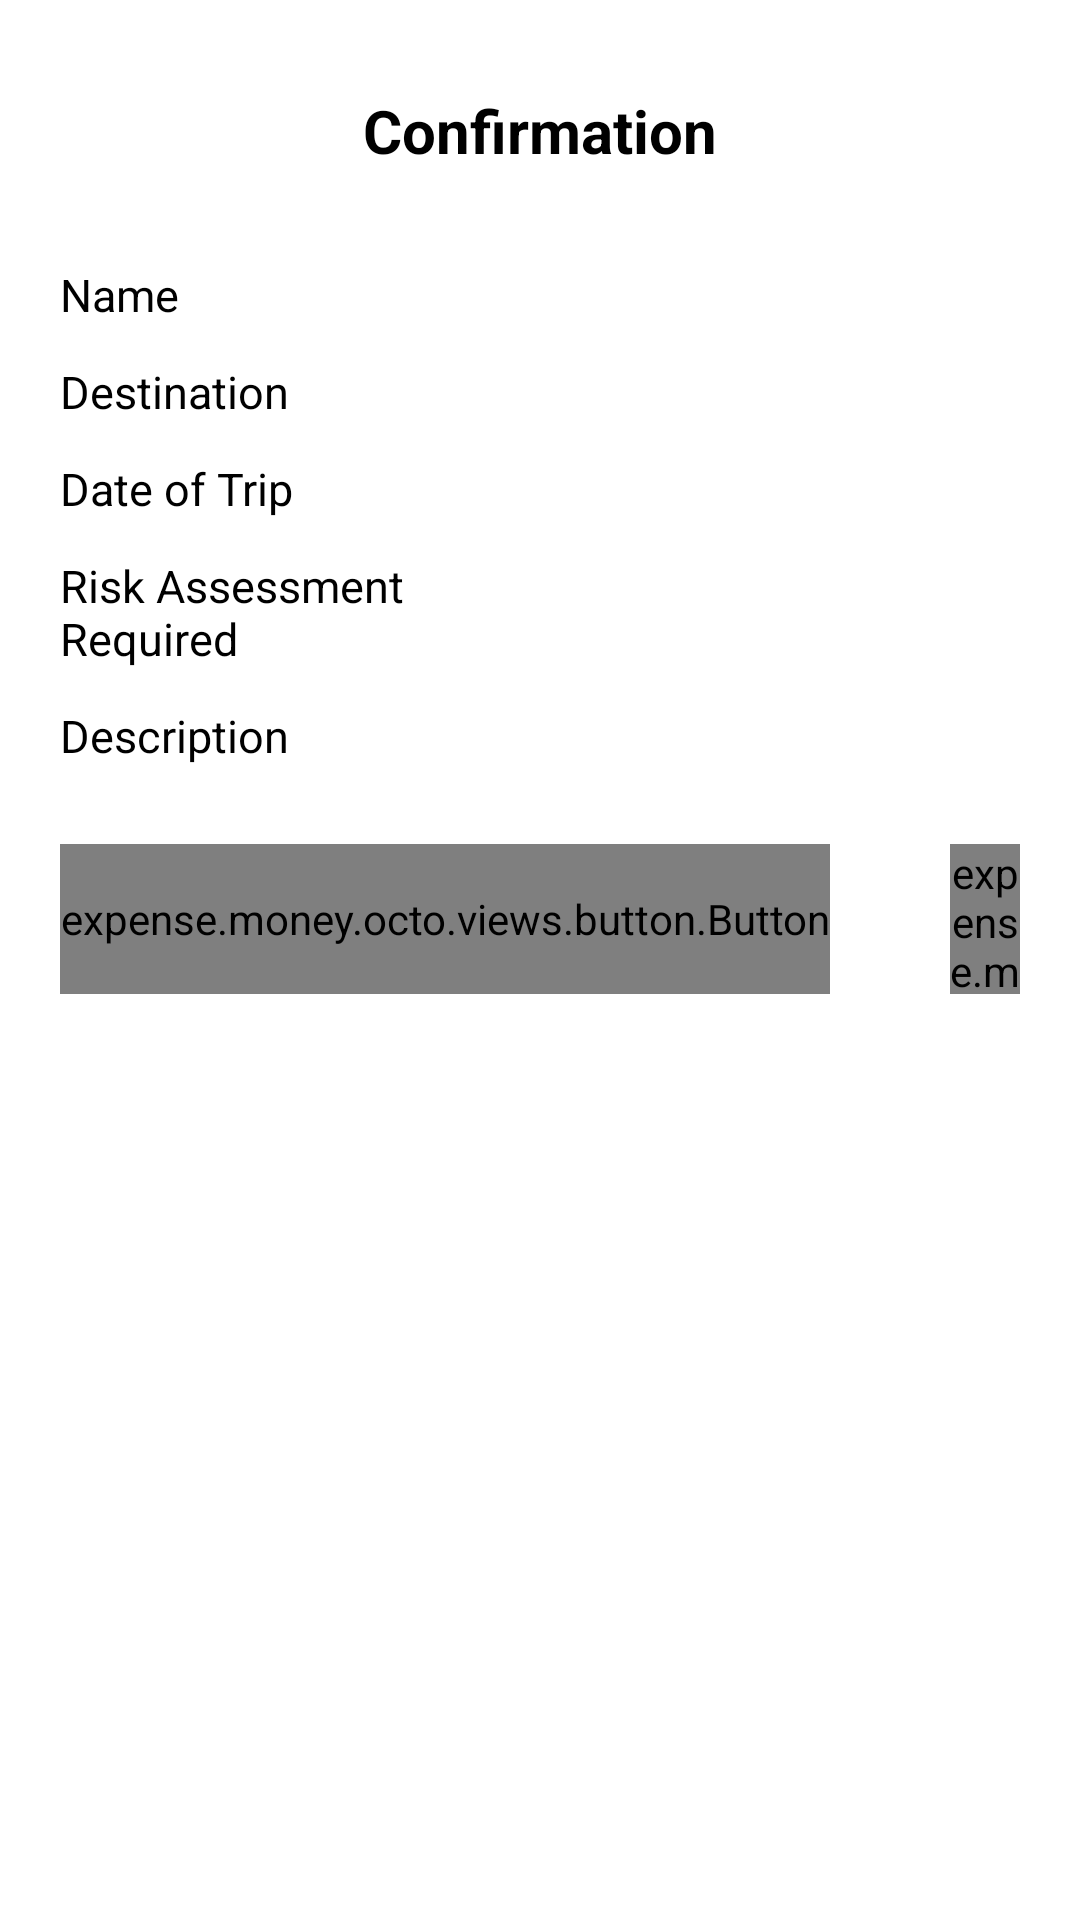

The Android layout XML behind this screen, and the referenced resources:
<!-- AndroidManifest.xml: application theme ExpenseMoney88 -->
<!-- res/layout/fragment_trip_register_confirm.xml -->
<?xml version="1.0" encoding="utf-8"?>
<FrameLayout xmlns:android="http://schemas.android.com/apk/res/android"
	xmlns:app="http://schemas.android.com/apk/res-auto"
	xmlns:tools="http://schemas.android.com/tools"
	android:layout_width="match_parent"
	android:layout_height="match_parent"
	android:background="@drawable/cmp_wrapper"
	tools:context=".ui.trip.TripRegisterConfirmFragment"
	tools:ignore="HardcodedText">

	<androidx.constraintlayout.widget.ConstraintLayout
		android:layout_width="match_parent"
		android:layout_height="match_parent">

		<TextView
			android:id="@+id/confirm_header"
			android:layout_width="match_parent"
			android:layout_height="wrap_content"
			android:gravity="center"
			android:paddingVertical="10dp"
			android:text="Confirmation"
			android:textSize="20sp"
			android:textStyle="bold"
			app:layout_constraintTop_toTopOf="parent" />

		<androidx.constraintlayout.widget.ConstraintLayout
			android:id="@+id/layout_detail"
			android:layout_width="match_parent"
			android:layout_height="wrap_content"
			android:layout_marginTop="15dp"
			app:layout_constraintTop_toBottomOf="@+id/confirm_header">

			
			<LinearLayout
				android:id="@+id/layout_detail_label"
				android:layout_width="120dp"
				android:layout_height="wrap_content"
				android:orientation="vertical"
				app:layout_constraintStart_toStartOf="parent"
				app:layout_constraintTop_toTopOf="parent">

				<TextView
					android:layout_width="match_parent"
					android:layout_height="wrap_content"
					android:paddingVertical="6dp"
					android:text="Name"
					android:textSize="15sp"
					app:layout_constraintLeft_toLeftOf="parent"
					app:layout_constraintTop_toTopOf="parent" />

				<TextView
					android:layout_width="match_parent"
					android:layout_height="wrap_content"
					android:paddingVertical="6dp"
					android:text="Destination"
					android:textSize="15sp"
					app:layout_constraintLeft_toLeftOf="parent"
					app:layout_constraintTop_toTopOf="parent" />

				<TextView
					android:layout_width="match_parent"
					android:layout_height="wrap_content"
					android:paddingVertical="6dp"
					android:text="Date of Trip"
					android:textSize="15sp"
					app:layout_constraintLeft_toLeftOf="parent"
					app:layout_constraintTop_toTopOf="parent" />

				<TextView
					android:layout_width="match_parent"
					android:layout_height="wrap_content"
					android:paddingVertical="6dp"
					android:text="Risk Assessment Required"
					android:textSize="15sp"
					app:layout_constraintLeft_toLeftOf="parent"
					app:layout_constraintTop_toTopOf="parent" />

				<TextView
					android:layout_width="match_parent"
					android:layout_height="wrap_content"
					android:paddingVertical="6dp"
					android:text="Description"
					android:textSize="15sp"
					app:layout_constraintLeft_toLeftOf="parent"
					app:layout_constraintTop_toTopOf="parent" />
			</LinearLayout>

			
			<LinearLayout
				android:layout_width="0dp"
				android:layout_height="wrap_content"
				android:orientation="vertical"
				app:layout_constraintLeft_toRightOf="@id/layout_detail_label"
				app:layout_constraintRight_toRightOf="parent"
				app:layout_constraintTop_toTopOf="parent">

				<TextView
					android:id="@+id/trip_register_confirm_name"
					android:layout_width="match_parent"
					android:layout_height="wrap_content"
					android:paddingVertical="6dp"
					android:textSize="15sp"
					app:layout_constraintLeft_toLeftOf="parent"
					app:layout_constraintTop_toTopOf="parent" />

				<TextView
					android:id="@+id/trip_register_confirm_destination"
					android:layout_width="match_parent"
					android:layout_height="wrap_content"
					android:paddingVertical="6dp"
					android:textSize="15sp"
					app:layout_constraintLeft_toLeftOf="parent"
					app:layout_constraintTop_toTopOf="parent" />

				<TextView
					android:id="@+id/trip_register_confirm_date_of_trip"
					android:layout_width="match_parent"
					android:layout_height="wrap_content"
					android:paddingVertical="6dp"
					android:textSize="15sp"
					app:layout_constraintLeft_toLeftOf="parent"
					app:layout_constraintTop_toTopOf="parent" />

				<TextView
					android:id="@+id/trip_register_confirm_risk_management_required"
					android:layout_width="match_parent"
					android:layout_height="wrap_content"
					android:paddingVertical="6dp"
					android:textSize="15sp"
					app:layout_constraintLeft_toLeftOf="parent"
					app:layout_constraintTop_toTopOf="parent" />

				<TextView
					android:id="@+id/trip_register_confirm_description"
					android:layout_width="match_parent"
					android:layout_height="wrap_content"
					android:paddingVertical="6dp"
					android:textSize="15sp"
					app:layout_constraintLeft_toLeftOf="parent"
					app:layout_constraintTop_toTopOf="parent" />
			</LinearLayout>
		</androidx.constraintlayout.widget.ConstraintLayout>

		<LinearLayout
			android:layout_width="match_parent"
			android:layout_height="50dp"
			android:layout_marginTop="20dp"
			android:gravity="center"
			android:orientation="horizontal"
			app:layout_constraintTop_toBottomOf="@+id/layout_detail">

			<expense.money.octo.views.button.Button
				android:id="@+id/tripRegisterConfirmButtonCancel"
				android:layout_width="wrap_content"
				android:layout_height="match_parent"
				android:text="@string/label_cancel" />

			<expense.money.octo.views.button.Button
				android:id="@+id/tripRegisterConfirmButtonConfirm"
				android:layout_width="wrap_content"
				android:layout_height="match_parent"
				android:layout_marginStart="40dp"
				android:text="Confirm" />
		</LinearLayout>
	</androidx.constraintlayout.widget.ConstraintLayout>
</FrameLayout>
<!-- resources referenced by this layout -->
<resources>
  <!-- drawable cmp_wrapper (drawable) -->
  <?xml version="1.0" encoding="utf-8"?>
  <shape xmlns:android="http://schemas.android.com/apk/res/android">
  	<stroke
  		android:width="0dp"
  		android:dashWidth="0dp" />
  
  	<solid android:color="?background" />
  	<corners android:radius="@dimen/radius" />
  
  	<padding
  		android:bottom="@dimen/padding"
  		android:left="@dimen/padding"
  		android:right="@dimen/padding"
  		android:top="@dimen/padding" />
  </shape>
  <string name="label_cancel">Cancel</string>
  <dimen name="radius">15dp</dimen>
  <dimen name="padding">20dp</dimen>
  <color name="bg_light">#fff</color>
  <color name="black">#FF000000</color>
  <style name="ExpenseMoney88.ActionBar.Theme" parent="ThemeOverlay.AppCompat.ActionBar">
  		
  		<item name="android:textColorPrimary">@color/purple_500</item>
  		<item name="fontFamily">@font/poppins_bold</item>
  
  
  	</style>
  <style name="ExpenseMoney88.Widget.ActionBar" parent="Widget.AppCompat.ActionBar.Solid">
  		<item name="background">@color/white</item>
  		<item name="elevation">0dp</item>
  	</style>
  <style name="ExpenseMoney88.ref" parent="PreferenceThemeOverlay.v14.Material">
  		<item name="android:tint">@color/black_777</item>
  		<item name="android:textSize">40px</item>
  		<item name="android:fontWeight">800</item>
  
  	</style>
  <color name="purple_500">#2941CA</color>
  <color name="purple_700">#FF3700B3</color>
  <color name="bg_dark">#232122</color>
  <color name="teal_700">#FF018786</color>
  <style name="ExpenseMoney88.Button" parent="Widget.MaterialComponents.Button">
  		<item name="shapeAppearanceOverlay">@style/ExpenseMoney88.Shape.Rounded</item>
  		<item name="backgroundTint">@color/white</item>
  		<item name="iconTint">@color/black</item>
  		<item name="android:textColor">@color/black</item>
  	</style>
  <style name="ExpenseMoney88.IconButton" parent="Widget.App.Button.OutlinedButton.IconOnly">
  		<item name="backgroundTint">@color/white</item>
  		<item name="iconTint">@color/black</item>
  		<item name="android:textColor">@color/black</item>
  		<item name="android:elevation">10dp</item>
  		<item name="iconGravity">textStart</item>
  	</style>
  <color name="white">#FFFFFFFF</color>
  <color name="black_777">#888888</color>
  <style name="ExpenseMoney88.Shape.Rounded" parent="ExpenseMoney88.Shape">
  		<item name="cornerSize">@dimen/radius_button</item>
  		<item name="android:shadowColor">@color/red</item>
  	</style>
  <style name="Widget.App.Button.OutlinedButton.IconOnly" parent="Widget.MaterialComponents.Button">
  		<item name="cornerRadius">100dp</item>
  		<item name="iconPadding">0dp</item>
  		<item name="android:insetTop">0dp</item>
  		<item name="android:insetBottom">0dp</item>
  		<item name="android:paddingLeft">12dp</item>
  		<item name="android:paddingRight">12dp</item>
  		<item name="android:minWidth">48dp</item>
  		<item name="android:minHeight">48dp</item>
  	</style>
  <style name="ExpenseMoney88.Shape" parent="" />
  <dimen name="radius_button">15dp</dimen>
  <color name="red">#FF6961</color>
</resources>
